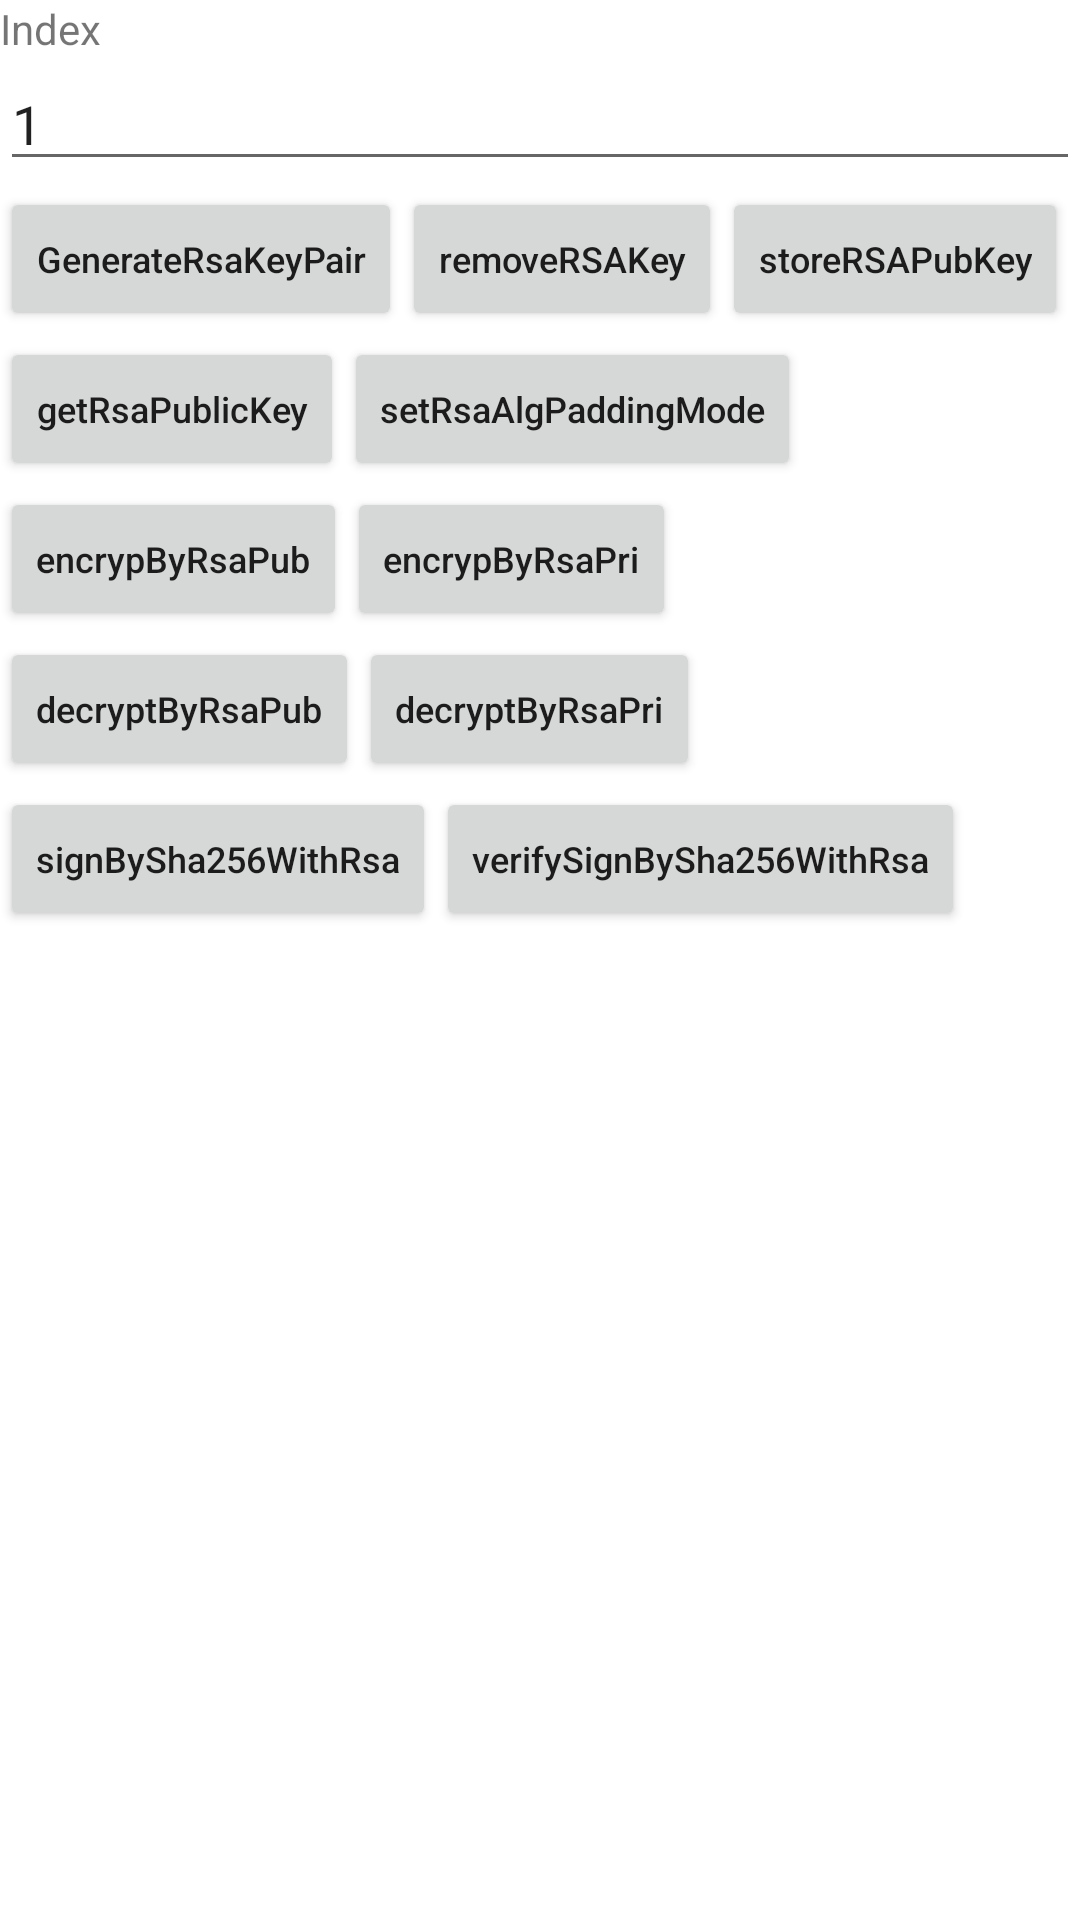

Layout XML and referenced resources for this Android screen:
<!-- AndroidManifest.xml: application theme Theme.GdSmartPosSdkDemo -->
<!-- res/layout/activity_rsa.xml -->
<?xml version="1.0" encoding="utf-8"?>

<RelativeLayout xmlns:android="http://schemas.android.com/apk/res/android"
    xmlns:tools="http://schemas.android.com/tools"
    android:layout_width="match_parent"
    android:layout_height="match_parent">

    <TextView
        android:id="@+id/tv_index"
        android:text="Index"
        android:layout_width="wrap_content"
        android:layout_height="wrap_content"/>

    <EditText
        android:layout_below="@id/tv_index"
        android:id="@+id/et_index"
        android:layout_width="match_parent"
        android:layout_height="wrap_content"
        android:text="1"/>

    <Button
        android:layout_below="@id/et_index"
        android:id="@+id/GenerateRsaKeyPair"
        android:layout_width="wrap_content"
        android:layout_height="wrap_content"
        android:layout_marginTop="2dp"
        android:text="GenerateRsaKeyPair"
        android:textSize="12dp"
        android:textAllCaps="false"
        android:onClick="GenerateRsaKeyPair"/>

    <Button
        android:textSize="12dp"
        android:id="@+id/removeRSAKey"
        android:layout_toRightOf="@id/GenerateRsaKeyPair"
        android:layout_below="@id/et_index"
        android:layout_width="wrap_content"
        android:layout_height="wrap_content"
        android:layout_marginTop="2dp"
        android:textAllCaps="false"
        android:text="removeRSAKey"
        android:onClick="removeRSAKey"/>

    <Button
        android:textSize="12dp"
        android:layout_toRightOf="@id/removeRSAKey"
        android:layout_below="@id/et_index"
        android:layout_width="wrap_content"
        android:layout_height="wrap_content"
        android:layout_marginTop="2dp"
        android:textAllCaps="false"
        android:text="storeRSAPubKey"
        android:onClick="storeRSAPubKey"/>

    <Button
        android:textSize="12dp"
        android:id="@+id/getRsaPublicKey"
        android:layout_below="@id/GenerateRsaKeyPair"
        android:layout_width="wrap_content"
        android:layout_height="wrap_content"
        android:layout_marginTop="2dp"
        android:textAllCaps="false"
        android:text="getRsaPublicKey"
        android:onClick="getRsaPublicKey"/>

    <Button
        android:textSize="12dp"
        android:id="@+id/setRsaAlgPaddingMode"
        android:layout_below="@id/GenerateRsaKeyPair"
        android:layout_toRightOf="@id/getRsaPublicKey"
        android:layout_width="wrap_content"
        android:layout_height="wrap_content"
        android:layout_marginTop="2dp"
        android:textAllCaps="false"
        android:text="setRsaAlgPaddingMode"
        android:onClick="setRsaAlgPaddingMode"/>



    <Button
        android:textSize="12dp"
        android:id="@+id/encrypByRsaPub"
        android:layout_below="@id/getRsaPublicKey"
        android:layout_width="wrap_content"
        android:layout_height="wrap_content"
        android:layout_marginTop="2dp"
        android:textAllCaps="false"
        android:text="encrypByRsaPub"
        android:onClick="encrypByRsaPub"/>

    <Button
        android:textSize="12dp"
        android:id="@+id/encrypByRsaPri"
        android:layout_below="@id/getRsaPublicKey"
        android:layout_toRightOf="@id/encrypByRsaPub"
        android:layout_width="wrap_content"
        android:layout_height="wrap_content"
        android:layout_marginTop="2dp"
        android:textAllCaps="false"
        android:text="encrypByRsaPri"
        android:onClick="encrypByRsaPri"/>

    <Button
        android:textSize="12dp"
        android:id="@+id/decryptByRsaPub"
        android:layout_below="@id/encrypByRsaPub"
        android:layout_width="wrap_content"
        android:layout_height="wrap_content"
        android:layout_marginTop="2dp"
        android:textAllCaps="false"
        android:text="decryptByRsaPub"
        android:onClick="decryptByRsaPub"/>

    <Button
        android:textSize="12dp"
        android:id="@+id/decryptByRsaPri"
        android:layout_below="@id/encrypByRsaPub"
        android:layout_toRightOf="@id/decryptByRsaPub"
        android:layout_width="wrap_content"
        android:layout_height="wrap_content"
        android:layout_marginTop="2dp"
        android:textAllCaps="false"
        android:text="decryptByRsaPri"
        android:onClick="decryptByRsaPri"/>

    <Button
        android:textSize="12dp"
        android:id="@+id/signBySha256WithRsa"
        android:layout_below="@id/decryptByRsaPub"
        android:layout_width="wrap_content"
        android:layout_height="wrap_content"
        android:layout_marginTop="2dp"
        android:textAllCaps="false"
        android:text="signBySha256WithRsa"
        android:onClick="signBySha256WithRsa"/>

    <Button
        android:textSize="12dp"
        android:id="@+id/verifySignBySha256WithRsa"
        android:layout_below="@id/decryptByRsaPub"
        android:layout_toRightOf="@id/signBySha256WithRsa"
        android:layout_width="wrap_content"
        android:layout_height="wrap_content"
        android:layout_marginTop="2dp"
        android:textAllCaps="false"
        android:text="verifySignBySha256WithRsa"
        android:onClick="verifySignBySha256WithRsa"/>


    <TextView
        android:textSize="12dp"
        android:scrollbars="vertical"
        android:layout_below="@id/verifySignBySha256WithRsa"
        android:id="@+id/test_display"
        android:layout_width="wrap_content"
        android:layout_height="wrap_content"/>
</RelativeLayout>
<!-- resources referenced by this layout -->
<resources>
  <style name="Theme.GdSmartPosSdkDemo" parent="Theme.MaterialComponents.DayNight.DarkActionBar">
          
          <item name="colorPrimary">@color/colorPrimary</item>
          <item name="colorOnPrimary">@color/white</item>
          
  
          <item name="colorOnSecondary">@color/black</item>
          
          <item name="android:statusBarColor" tools:targetApi="l">?attr/colorPrimaryVariant</item>
          
  
          <item name="windowActionBar">false</item>
          <item name="android:windowActionBar">false</item>
          <item name="android:windowNoTitle">true</item>
          <item name="windowNoTitle">true</item>
      </style>
  <color name="colorPrimary">#0BACF4</color>
  <color name="white">#FFFFFFFF</color>
  <color name="black">#FF000000</color>
</resources>
